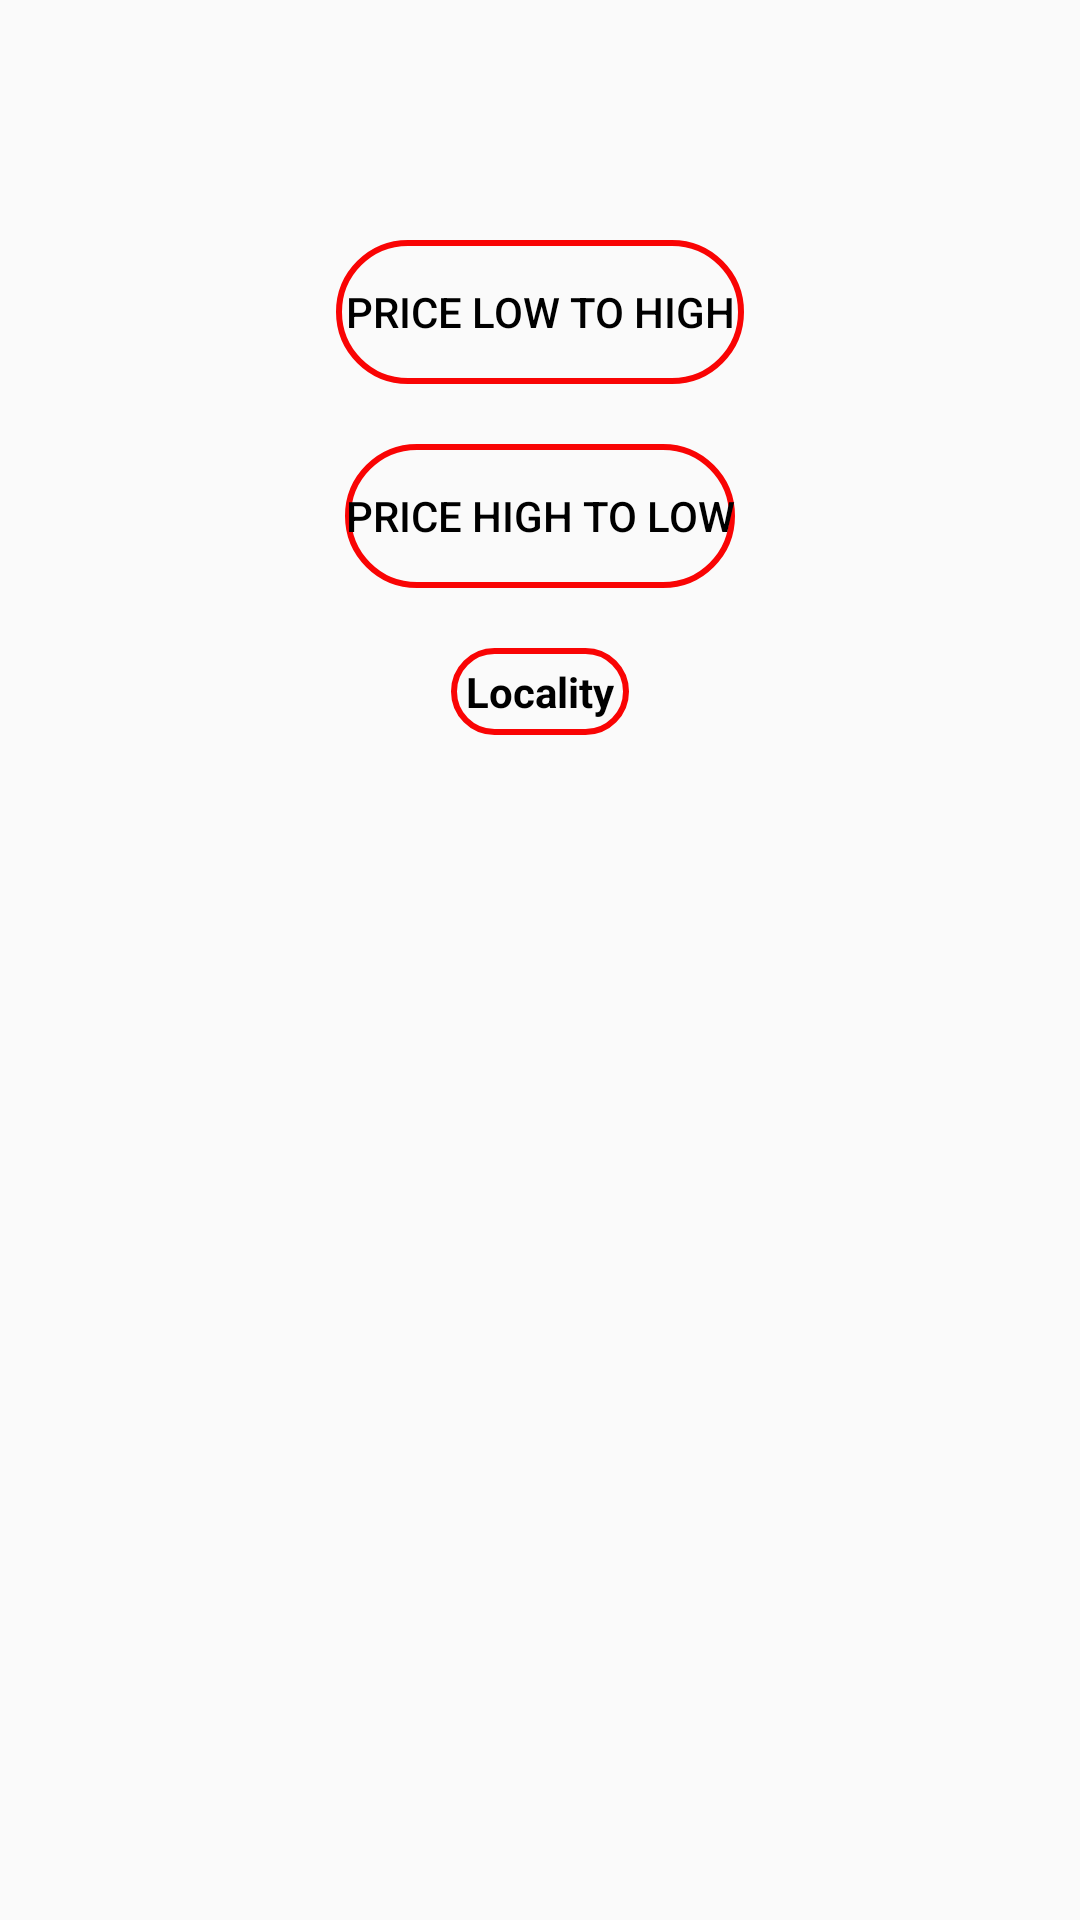

Layout XML and referenced resources for this Android screen:
<!-- AndroidManifest.xml: application theme AppTheme -->
<!-- res/layout/test.xml -->
<?xml version="1.0" encoding="utf-8"?>
<LinearLayout
    xmlns:android="http://schemas.android.com/apk/res/android"
    android:layout_width="wrap_content"
    android:padding="70dp"
    android:orientation="vertical"
    android:layout_gravity="center"
    android:layout_height="fill_parent">


    <Button
        android:id="@+id/button9"
        android:layout_width="wrap_content"
        android:layout_height="wrap_content"
        android:background="@drawable/btnbac"
        android:padding="3dp"
        android:layout_gravity="center"
        android:layout_margin="10dp"
        android:text="Price Low to High"
        android:textColor="@android:color/black" />

    <Button
        android:id="@+id/button10"
        android:layout_width="wrap_content"
        android:layout_height="wrap_content"
        android:layout_alignParentEnd="true"
         android:layout_gravity="center"
        android:layout_margin="10dp"
        android:layout_alignParentTop="true"
        android:textColor="@android:color/black"
        android:background="@drawable/btnbac"
        android:text="Price High to Low" />

    <TextView
        android:id="@+id/textView3"
        android:layout_width="wrap_content"
        android:layout_height="wrap_content"
        android:layout_alignParentStart="true"
        android:layout_alignParentTop="true"
        android:layout_marginTop="81dp"
        android:background="@drawable/btnbac"
        android:padding="5dp"
        android:layout_gravity="center"
        android:layout_margin="10dp"
        android:text="Locality"
        android:textColor="@android:color/black"
        android:textStyle="bold" />

    <Spinner
        android:id="@+id/spinner2"
        android:layout_width="132dp"
        android:layout_height="wrap_content"
        android:layout_alignParentStart="true"
        android:layout_gravity="center"
        android:layout_below="@+id/textView3"
        android:layout_marginStart="279dp" />
</LinearLayout>
<!-- resources referenced by this layout -->
<resources>
  <!-- drawable btnbac (drawable) -->
  <?xml version="1.0" encoding="utf-8"?>
  <shape xmlns:android="http://schemas.android.com/apk/res/android">
      <stroke android:color="@color/colorPrimaryDark"
          android:width="2dp"/>
  
      <corners android:radius="26dp"/>
  
  
  </shape>
  <style name="AppTheme" parent="Theme.AppCompat.Light.DarkActionBar">
          
          <item name="colorPrimary">@color/colorPrimary</item>
          <item name="colorPrimaryDark">@color/colorPrimaryDark</item>
          <item name="colorAccent">@color/colorAccent</item>
      </style>
  <color name="colorPrimaryDark">#f90404</color>
  <color name="colorPrimary">#f70307</color>
  <color name="colorAccent">#0a0003</color>
</resources>
